Run: headless pygame with SDL's dummy video driver; simulated clock (each Clock.tick advances the game by its frame time, no real sleeping); random seed 0; keys injected as events and as key.get_pressed() state; mouse plan: one left click at the window centre at the start of phase 2, then a move to the lower-right quarter at the start of phase 3; restart key R tapped at the start of phases 3 and 4.
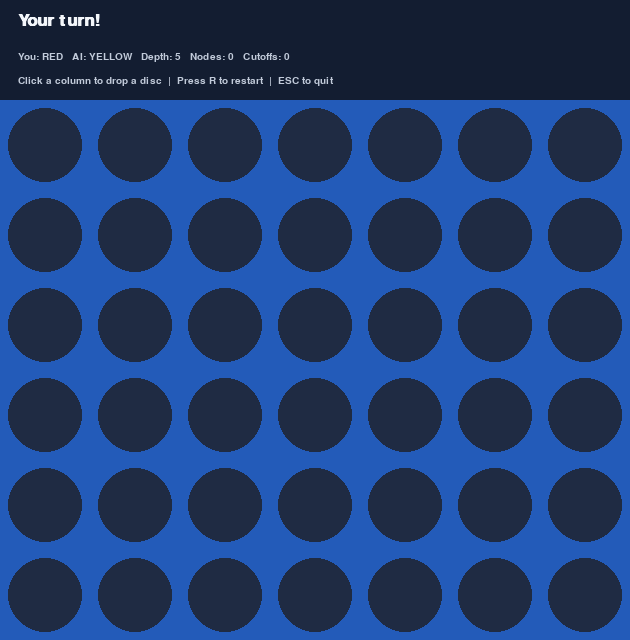
Frame 1 of 4 · flips 1–60 · no input
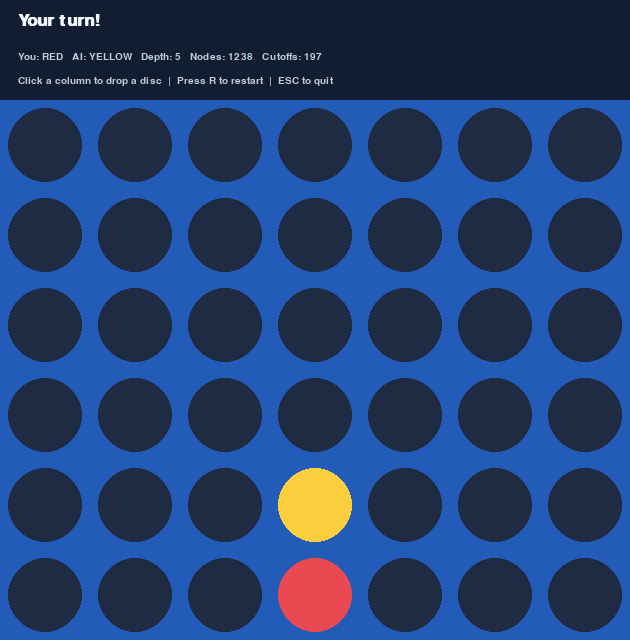
Frame 2 of 4 · flips 61–180 · clicked the window centre · tapped SPACE, RETURN · held RIGHT (→), D
Frame 3 of 4 · flips 181–300 · moved the mouse to the lower-right quarter · tapped R · held DOWN (↓), S · screen same as frame 1, image omitted
Frame 4 of 4 · flips 301–420 · tapped R · held LEFT (←), A, UP (↑), W · screen unchanged from frame 3, image omitted

The pygame program that drew these frames:

import math
import pygame

ROWS, COLS = 6, 7
CELL = 90
TOP = 100
WIDTH, HEIGHT = COLS * CELL, ROWS * CELL + TOP
EMPTY, HUMAN, AI = 0, 1, 2
DEPTH = 5
BLUE = (35, 91, 185)
DARK = (19, 29, 49)
WHITE = (244, 247, 251)
RED = (235, 73, 81)
YELLOW = (250, 206, 61)
GREY = (194, 203, 218)


def valid_columns(board):
    return [c for c in range(COLS) if board[0][c] == EMPTY]


def drop_piece(board, col, piece):
    result = [row[:] for row in board]
    for row in range(ROWS - 1, -1, -1):
        if result[row][col] == EMPTY:
            result[row][col] = piece
            return result
    return None


def winning_move(board, piece):
    for r in range(ROWS):
        for c in range(COLS):
            if board[r][c] != piece:
                continue
            for dr, dc in ((0, 1), (1, 0), (1, 1), (1, -1)):
                if all(0 <= r + dr*i < ROWS and 0 <= c + dc*i < COLS
                       and board[r + dr*i][c + dc*i] == piece for i in range(4)):
                    return True
    return False


def score_window(window):
    ai = window.count(AI)
    human = window.count(HUMAN)
    empty = window.count(EMPTY)
    if ai and human:
        return 0
    if ai == 4:
        return 100000
    if human == 4:
        return -100000
    if ai == 3 and empty == 1:
        return 100
    if ai == 2 and empty == 2:
        return 10
    if human == 3 and empty == 1:
        return -120
    if human == 2 and empty == 2:
        return -12
    return 0


def evaluate(board):
    score = sum(row[COLS // 2] == AI for row in board) * 6
    score -= sum(row[COLS // 2] == HUMAN for row in board) * 6
    windows = []
    for r in range(ROWS):
        for c in range(COLS - 3):
            windows.append([board[r][c + i] for i in range(4)])
    for r in range(ROWS - 3):
        for c in range(COLS):
            windows.append([board[r + i][c] for i in range(4)])
    for r in range(ROWS - 3):
        for c in range(COLS - 3):
            windows.append([board[r + i][c + i] for i in range(4)])
    for r in range(ROWS - 3):
        for c in range(3, COLS):
            windows.append([board[r + i][c - i] for i in range(4)])
    return score + sum(score_window(w) for w in windows)


def minimax(board, depth, alpha, beta, maximizing, stats):
    stats['nodes'] += 1
    valid = valid_columns(board)
    if winning_move(board, AI):
        return None, 1000000 + depth
    if winning_move(board, HUMAN):
        return None, -1000000 - depth
    if not valid:
        return None, 0
    if depth == 0:
        return None, evaluate(board)

    # Prefer central columns when scores are equal.
    valid.sort(key=lambda c: abs(c - COLS // 2))
    best_col = valid[0]
    if maximizing:
        best = -math.inf
        for index, col in enumerate(valid):
            child = drop_piece(board, col, AI)
            _, value = minimax(child, depth - 1, alpha, beta, False, stats)
            if value > best:
                best, best_col = value, col
            alpha = max(alpha, best)
            if alpha >= beta:
                stats['cutoffs'] += 1
                break
        return best_col, best
    else:
        best = math.inf
        for index, col in enumerate(valid):
            child = drop_piece(board, col, HUMAN)
            _, value = minimax(child, depth - 1, alpha, beta, True, stats)
            if value < best:
                best, best_col = value, col
            beta = min(beta, best)
            if alpha >= beta:
                stats['cutoffs'] += 1
                break
        return best_col, best


def draw(screen, board, font, small, message, stats):
    screen.fill(DARK)
    heading = font.render(message, True, WHITE)
    screen.blit(heading, (18, 12))
    info = small.render(
        f"You: RED   AI: YELLOW   Depth: {DEPTH}   Nodes: {stats['nodes']}   Cutoffs: {stats['cutoffs']}",
        True, GREY
    )
    screen.blit(info, (18, 52))
    tip = small.render("Click a column to drop a disc  |  Press R to restart  |  ESC to quit", True, GREY)
    screen.blit(tip, (18, 76))
    pygame.draw.rect(screen, BLUE, (0, TOP, WIDTH, ROWS * CELL))
    for r in range(ROWS):
        for c in range(COLS):
            color = (31, 43, 67) if board[r][c] == EMPTY else RED if board[r][c] == HUMAN else YELLOW
            pygame.draw.circle(screen, color, (c * CELL + CELL // 2, TOP + r * CELL + CELL // 2), CELL // 2 - 8)
    pygame.display.flip()


def main():
    pygame.init()
    screen = pygame.display.set_mode((WIDTH, HEIGHT))
    pygame.display.set_caption("Connect Four | Minimax + Alpha-Beta Pruning")
    font = pygame.font.SysFont("arial", 26, bold=True)
    small = pygame.font.SysFont("arial", 15)
    clock = pygame.time.Clock()
    board = [[EMPTY] * COLS for _ in range(ROWS)]
    stats = {'nodes': 0, 'cutoffs': 0}
    message, game_over = "Your turn!", False
    print("Connect Four | Human vs Minimax AI | Alpha-Beta Pruning")
    print("You play RED (1); AI plays YELLOW (2).")

    running = True
    while running:
        draw(screen, board, font, small, message, stats)
        for event in pygame.event.get():
            if event.type == pygame.QUIT:
                running = False
            elif event.type == pygame.KEYDOWN:
                if event.key == pygame.K_ESCAPE:
                    running = False
                elif event.key == pygame.K_r:
                    board = [[EMPTY] * COLS for _ in range(ROWS)]
                    stats = {'nodes': 0, 'cutoffs': 0}
                    message, game_over = "Your turn!", False
                    print("Game restarted")
            elif event.type == pygame.MOUSEBUTTONDOWN and event.button == 1 and not game_over:
                mx, my = event.pos
                if my < TOP:
                    continue
                col = mx // CELL
                if col not in valid_columns(board):
                    continue
                board = drop_piece(board, col, HUMAN)
                print(f"Human played column {col + 1}")
                if winning_move(board, HUMAN):
                    message, game_over = "You win! Press R to restart.", True
                elif not valid_columns(board):
                    message, game_over = "Draw! Press R to restart.", True
                else:
                    message = "AI is thinking..."
                    draw(screen, board, font, small, message, stats)
                    pygame.event.pump()
                    stats = {'nodes': 0, 'cutoffs': 0}
                    ai_col, value = minimax(board, DEPTH, -math.inf, math.inf, True, stats)
                    board = drop_piece(board, ai_col, AI)
                    print(f"AI played column {ai_col + 1} | score={value} | "
                          f"nodes={stats['nodes']} | cutoffs={stats['cutoffs']}")
                    if winning_move(board, AI):
                        message, game_over = "AI wins! Press R to restart.", True
                    elif not valid_columns(board):
                        message, game_over = "Draw! Press R to restart.", True
                    else:
                        message = "Your turn!"
        clock.tick(60)
    pygame.quit()


if __name__ == "__main__":
    main()
